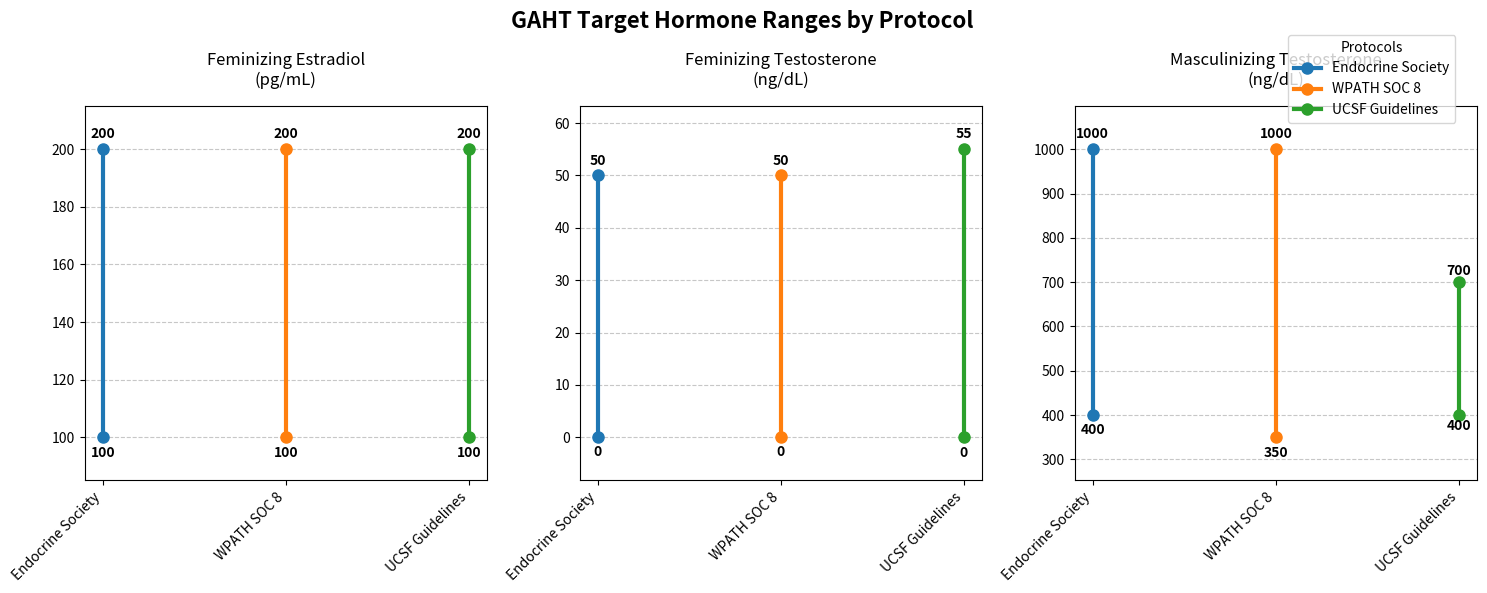

Write the Python code that produced this figure.
import matplotlib.pyplot as plt
import numpy as np

# Data definitions
protocols = ['Endocrine Society', 'WPATH SOC 8', 'UCSF Guidelines']
categories = [
    'Feminizing Estradiol\n(pg/mL)', 
    'Feminizing Testosterone\n(ng/dL)', 
    'Masculinizing Testosterone\n(ng/dL)'
]

data = {
    'Feminizing Estradiol\n(pg/mL)': [(100, 200), (100, 200), (100, 200)],
    'Feminizing Testosterone\n(ng/dL)': [(0, 50), (0, 50), (0, 55)],
    'Masculinizing Testosterone\n(ng/dL)': [(400, 1000), (350, 1000), (400, 700)]
}

# Create subplots
fig, axes = plt.subplots(1, 3, figsize=(15, 6), sharey=False)
fig.suptitle('GAHT Target Hormone Ranges by Protocol', fontsize=16, fontweight='bold')

colors = ['#1f77b4', '#ff7f0e', '#2ca02c']

for i, category in enumerate(categories):
    ax = axes[i]
    ranges = data[category]
    
    for j, (protocol, (low, high)) in enumerate(zip(protocols, ranges)):
        # Plot the range line
        ax.plot([j, j], [low, high], color=colors[j], marker='o', linewidth=3, markersize=8, label=protocol if i == 0 else "")
        
        # Add text labels for the range values
        y_offset = (high - low) * 0.03 if high != low else 5
        ax.text(j, high + y_offset, f"{high}", ha='center', va='bottom', fontsize=10, fontweight='bold')
        ax.text(j, low - y_offset, f"{low}", ha='center', va='top', fontsize=10, fontweight='bold')

    ax.set_title(category, fontsize=12, pad=15)
    ax.set_xticks(range(len(protocols)))
    ax.set_xticklabels(protocols, rotation=45, ha='right', fontsize=10)
    ax.grid(True, axis='y', linestyle='--', alpha=0.7)
    
    # Adjust y-axis limits to accommodate labels
    min_val = min(r[0] for r in ranges)
    max_val = max(r[1] for r in ranges)
    padding = (max_val - min_val) * 0.15 if max_val != min_val else 10
    ax.set_ylim(min_val - padding, max_val + padding)

fig.legend(loc='upper right', bbox_to_anchor=(0.98, 0.95), title="Protocols")
plt.tight_layout()
plt.subplots_adjust(top=0.82)

# Save the plot
output_file = 'gaht_target_ranges.png'
plt.savefig(output_file, dpi=300, bbox_inches='tight')
print(f"Analysis complete. Plot saved successfully to {output_file}")
